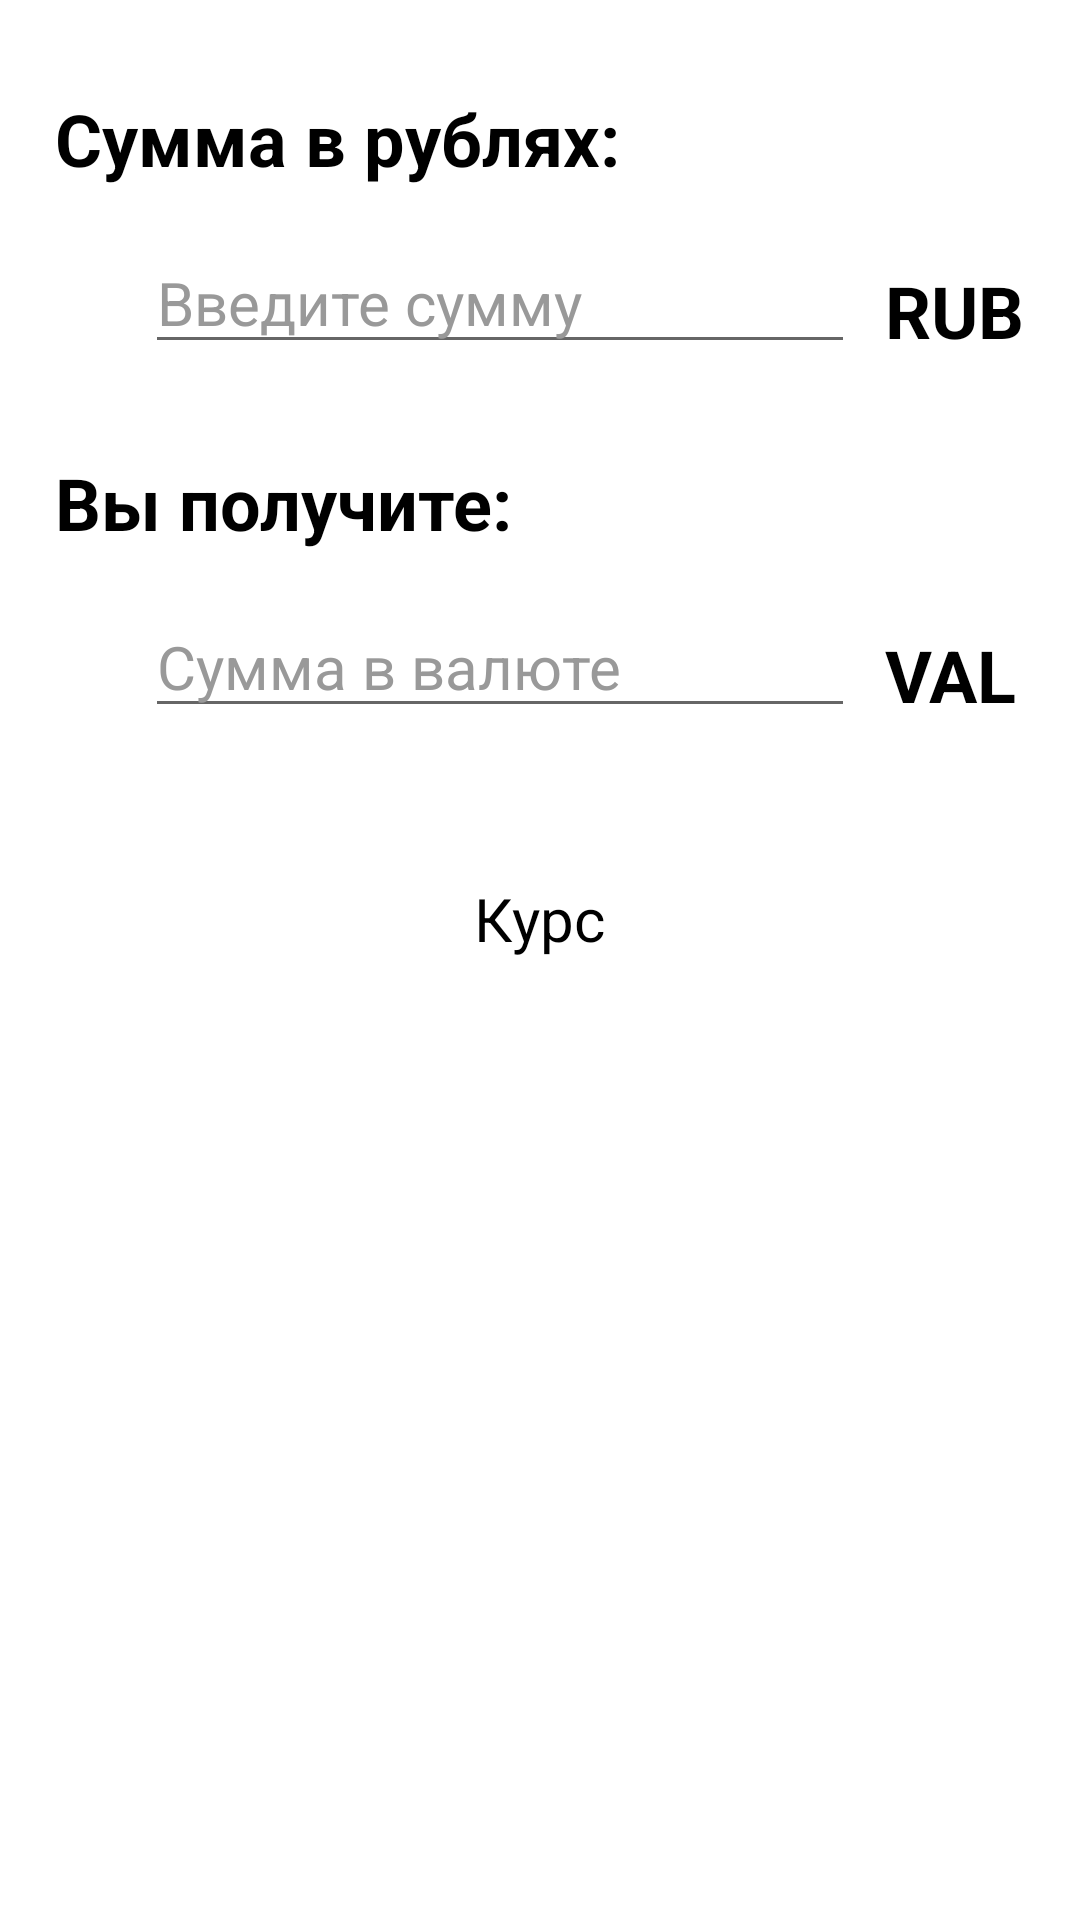

Android layout source for this screen:
<!-- AndroidManifest.xml: application theme Theme.Currency_app -->
<!-- res/layout/currency_converter.xml -->
<?xml version="1.0" encoding="utf-8"?>
<ScrollView xmlns:android="http://schemas.android.com/apk/res/android"
    xmlns:app="http://schemas.android.com/apk/res-auto"
    android:layout_width="match_parent"
    android:layout_height="wrap_content">

    <androidx.constraintlayout.widget.ConstraintLayout
        android:layout_width="wrap_content"
        android:layout_height="wrap_content"
        android:layout_gravity="center_horizontal">

        <EditText
            android:id="@+id/editTextAmountRubles"
            android:layout_width="wrap_content"
            android:layout_height="wrap_content"
            android:layout_marginHorizontal="30dp"
            android:layout_marginTop="15dp"
            android:textSize="20sp"
            android:ems="10"
            android:hint="@string/hiltAmountRubles"
            android:textColorHint="@color/grey_999"
            android:importantForAutofill="no"
            android:inputType="numberDecimal"
            app:layout_constraintEnd_toStartOf="@+id/textViewRublesCode"
            app:layout_constraintHorizontal_bias="0.0"
            app:layout_constraintStart_toStartOf="@id/textViewAmountRubles"
            app:layout_constraintTop_toBottomOf="@id/textViewAmountRubles" />

        <EditText
            android:id="@+id/editTextAmountValute"
            android:layout_width="wrap_content"
            android:layout_height="wrap_content"
            android:layout_marginHorizontal="30dp"
            android:layout_marginTop="15dp"
            android:textSize="20sp"
            android:ems="10"
            android:focusable="false"
            android:cursorVisible="false"
            android:hint="@string/hintAmountValute"
            android:textColorHint="@color/grey_999"
            app:layout_constraintEnd_toStartOf="@+id/textViewValuteCode"
            app:layout_constraintHorizontal_bias="0.0"
            app:layout_constraintStart_toStartOf="@+id/textViewAmountValute"
            app:layout_constraintTop_toBottomOf="@id/textViewAmountValute"
            android:importantForAutofill="no"
            android:inputType="numberDecimal" />

        <TextView
            android:id="@+id/textViewAmountRubles"
            android:layout_width="0dp"
            android:layout_height="wrap_content"
            android:layout_marginTop="30dp"
            android:layout_marginBottom="15dp"
            android:text="@string/textAmountRubles"
            android:textSize="24sp"
            android:textStyle="bold"
            android:textColor="@color/black"
            app:layout_constraintEnd_toEndOf="parent"
            app:layout_constraintStart_toStartOf="parent"
            app:layout_constraintTop_toTopOf="parent"
            app:layout_constraintVertical_bias="0.0" />

        <TextView
            android:id="@+id/textViewAmountValute"
            android:layout_width="0dp"
            android:layout_height="wrap_content"
            android:layout_marginTop="30dp"
            android:layout_marginBottom="15dp"
            android:text="@string/textAmountValute"
            android:textSize="24sp"
            android:textStyle="bold"
            android:textColor="@color/black"
            app:layout_constraintEnd_toEndOf="parent"
            app:layout_constraintHorizontal_bias="0.0"
            app:layout_constraintStart_toStartOf="parent"
            app:layout_constraintTop_toBottomOf="@+id/editTextAmountRubles"
            app:layout_constraintVertical_bias="0.0" />

        <TextView
            android:id="@+id/textViewRublesCode"
            android:layout_width="wrap_content"
            android:layout_height="wrap_content"
            android:layout_marginStart="10dp"
            android:layout_marginTop="10dp"
            android:layout_marginEnd="30dp"
            android:text="@string/textRublesCode"
            android:textSize="24sp"
            android:textStyle="bold"
            android:textColor="@color/black"
            app:layout_constraintStart_toEndOf="@+id/editTextAmountRubles"
            app:layout_constraintTop_toTopOf="@+id/editTextAmountRubles" />

        <TextView
            android:id="@+id/textViewValuteCode"
            android:layout_width="wrap_content"
            android:layout_height="wrap_content"
            android:layout_marginStart="10dp"
            android:layout_marginTop="10dp"
            android:text="@string/textValuteCode"
            android:textSize="24sp"
            android:textStyle="bold"
            android:textColor="@color/black"
            app:layout_constraintStart_toEndOf="@+id/editTextAmountValute"
            app:layout_constraintTop_toTopOf="@+id/editTextAmountValute" />

        <TextView
            android:id="@+id/textViewValuteDescription"
            android:layout_width="0dp"
            android:layout_height="wrap_content"
            android:layout_margin="50dp"
            android:text="@string/textValuteDescription"
            android:textAlignment="center"
            android:textSize="20sp"
            android:textColor="@color/black"
            app:layout_constraintBottom_toBottomOf="parent"
            app:layout_constraintEnd_toEndOf="parent"
            app:layout_constraintHorizontal_bias="0.494"
            app:layout_constraintStart_toStartOf="parent"
            app:layout_constraintTop_toBottomOf="@+id/editTextAmountValute"
            app:layout_constraintVertical_bias="0.0" />
    </androidx.constraintlayout.widget.ConstraintLayout>

</ScrollView>
<!-- resources referenced by this layout -->
<resources>
  <color name="black">#FF000000</color>
  <color name="grey_999">#999999</color>
  <string name="hiltAmountRubles">Введите сумму</string>
  <string name="hintAmountValute">Сумма в валюте</string>
  <string name="textAmountRubles">Сумма в рублях:</string>
  <string name="textAmountValute">Вы получите:</string>
  <string name="textRublesCode">RUB</string>
  <string name="textValuteCode">VAL</string>
  <string name="textValuteDescription">Курс</string>
  <style name="Theme.Currency_app" parent="Theme.MaterialComponents.DayNight.DarkActionBar">
          
          <item name="colorPrimary">@color/grey_858</item>
          <item name="colorPrimaryVariant">@color/black</item>
          <item name="colorOnPrimary">@color/white</item>
          
          <item name="colorSecondary">@color/grey_8c8</item>
          <item name="colorSecondaryVariant">@color/teal_700</item>
          <item name="colorOnSecondary">@color/black</item>
          
          <item name="android:statusBarColor" tools:targetApi="l">?attr/colorPrimaryVariant</item>
          
      </style>
  <color name="grey_858">#585858</color>
  <color name="white">#FFFFFFFF</color>
  <color name="grey_8c8">#ccc8c8</color>
  <color name="teal_700">#FF018786</color>
</resources>
